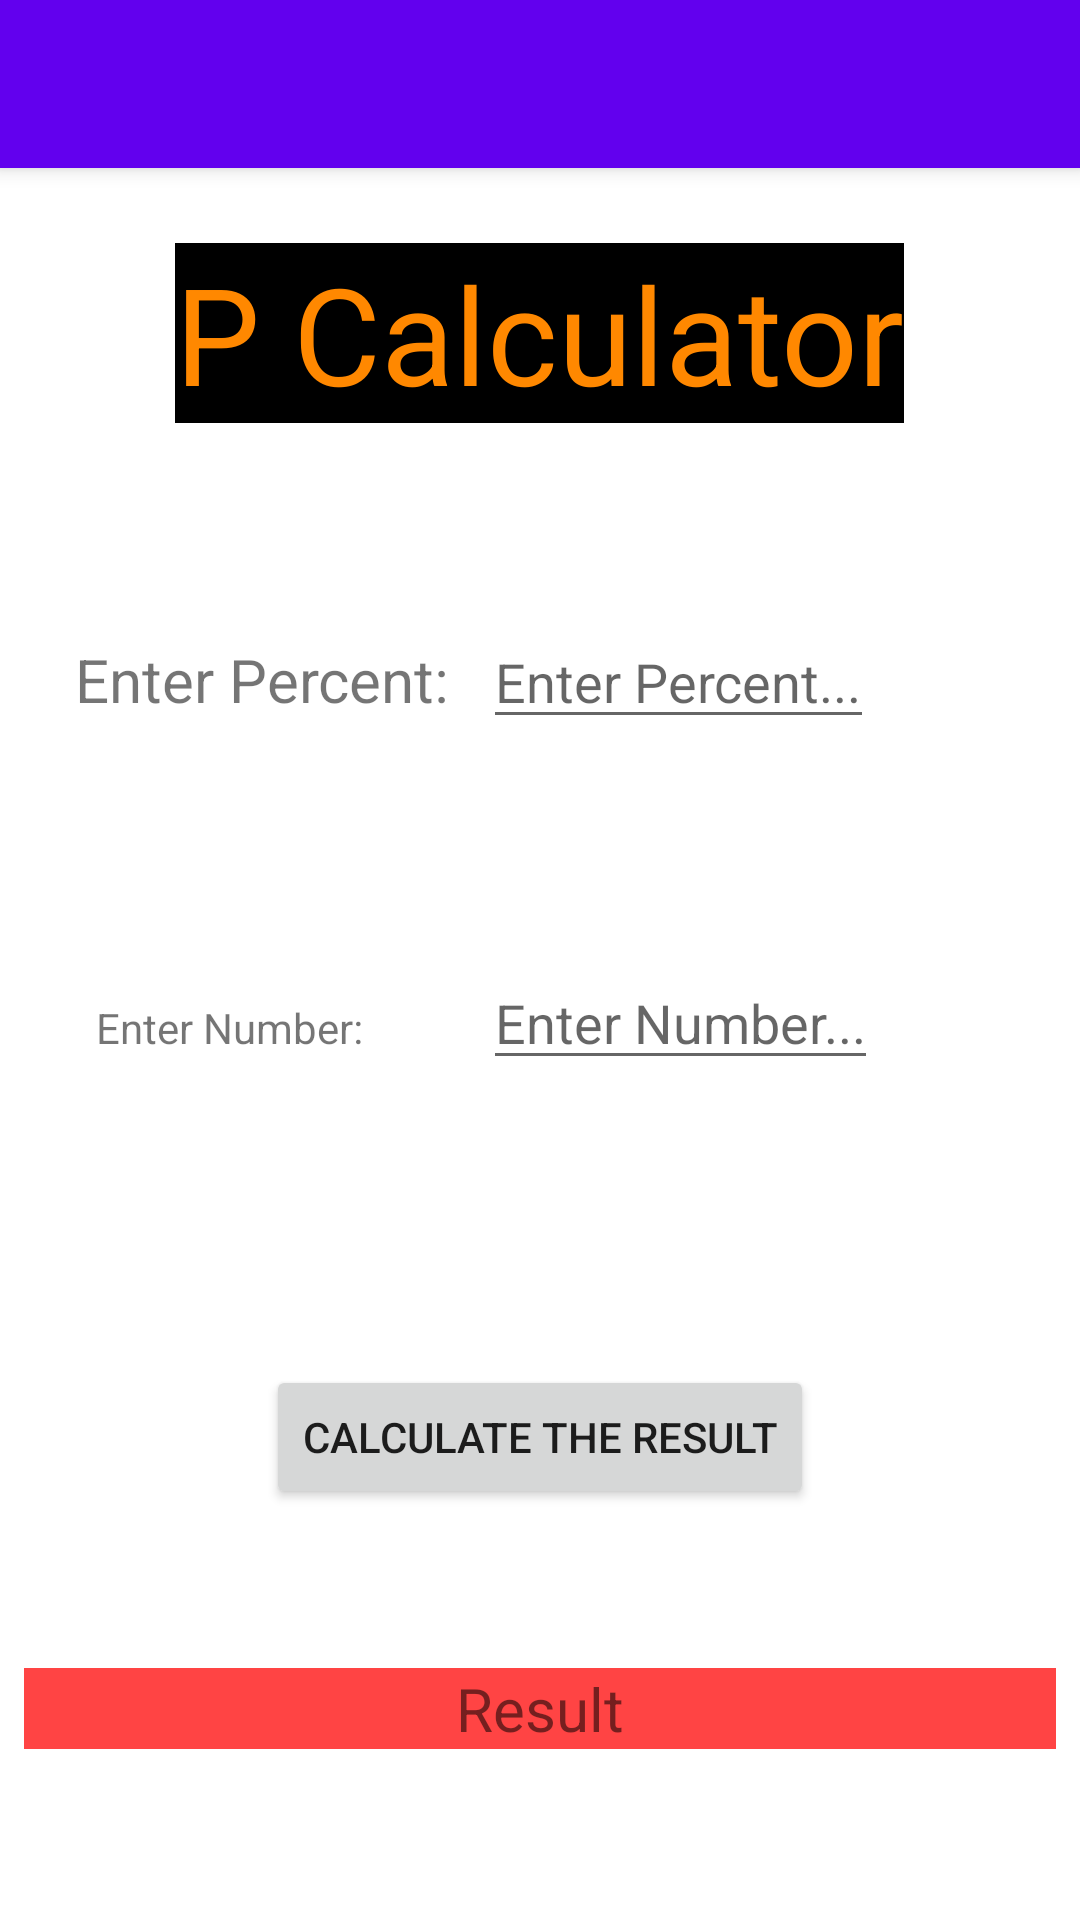

Android layout source for this screen:
<!-- AndroidManifest.xml: activity theme Theme.PCalculator.NoActionBar -->
<!-- res/layout/activity_main.xml -->
<?xml version="1.0" encoding="utf-8"?>
<androidx.coordinatorlayout.widget.CoordinatorLayout xmlns:android="http://schemas.android.com/apk/res/android"
    xmlns:app="http://schemas.android.com/apk/res-auto"
    xmlns:tools="http://schemas.android.com/tools"
    android:layout_width="match_parent"
    android:layout_height="match_parent"
    tools:context=".MainActivity">

    <com.google.android.material.appbar.AppBarLayout
        android:layout_width="match_parent"
        android:layout_height="wrap_content"
        android:theme="@style/Theme.PCalculator.AppBarOverlay">

        <androidx.appcompat.widget.Toolbar
            android:id="@+id/toolbar"
            android:layout_width="match_parent"
            android:layout_height="?attr/actionBarSize"
            android:background="?attr/colorPrimary"
            app:popupTheme="@style/Theme.PCalculator.PopupOverlay" />

    </com.google.android.material.appbar.AppBarLayout>

    <include layout="@layout/content_main" />

</androidx.coordinatorlayout.widget.CoordinatorLayout>
<!-- res/layout/content_main.xml (included above) -->
<?xml version="1.0" encoding="utf-8"?>
<RelativeLayout xmlns:android="http://schemas.android.com/apk/res/android"
    xmlns:app="http://schemas.android.com/apk/res-auto"
    xmlns:tools="http://schemas.android.com/tools"
    android:layout_width="match_parent"
    android:layout_height="match_parent"
    app:layout_behavior="@string/appbar_scrolling_view_behavior"
    tools:context=".MainActivity"
    tools:showIn="@layout/activity_main">


    <TextView
        android:id="@+id/textView"
        android:layout_width="wrap_content"
        android:layout_height="wrap_content"
        android:layout_centerHorizontal="true"
        android:layout_marginTop="25dp"
        android:background="@color/black"
        android:text="P Calculator"
        android:textColor="@android:color/holo_orange_dark"
        android:textSize="45sp" />

    <TextView
        android:id="@+id/textView2"
        android:layout_width="wrap_content"
        android:layout_height="wrap_content"
        android:layout_below="@+id/textView"
        android:layout_alignParentStart="true"
        android:layout_alignParentLeft="true"
        android:layout_marginStart="25dp"
        android:layout_marginLeft="25dp"
        android:layout_marginTop="72dp"
        android:text="Enter Percent:"
        android:textSize="20sp" />

    <EditText
        android:id="@+id/edtEnterPercent"
        android:layout_width="wrap_content"
        android:layout_height="wrap_content"
        android:layout_alignBaseline="@id/textView2"
        android:layout_marginStart="11dp"
        android:layout_marginLeft="11dp"
        android:layout_toEndOf="@id/textView2"
        android:layout_toRightOf="@id/textView2"
        android:hint="Enter Percent..."
        android:inputType="number" />

    <TextView
        android:id="@+id/textView3"
        android:layout_width="wrap_content"
        android:layout_height="wrap_content"
        android:layout_below="@+id/textView2"
        android:layout_alignStart="@+id/textView2"
        android:layout_alignLeft="@+id/textView2"
        android:layout_marginStart="7dp"
        android:layout_marginLeft="7dp"
        android:layout_marginTop="93dp"
        android:text="Enter Number:" />

    <EditText
        android:id="@+id/edtEnterNumber"
        android:layout_width="wrap_content"
        android:layout_height="wrap_content"
        android:layout_alignBaseline="@id/textView3"
        android:layout_alignStart="@+id/edtEnterPercent"
        android:layout_alignLeft="@+id/edtEnterPercent"
        android:layout_marginStart="0dp"
        android:layout_marginLeft="0dp"
        android:hint="Enter Number..."
        android:inputType="number" />

    <Button
        android:id="@+id/btnCalculate"
        android:layout_width="wrap_content"
        android:layout_height="wrap_content"
        android:layout_below="@+id/edtEnterNumber"
        android:layout_centerHorizontal="true"
        android:layout_marginTop="95dp"
        android:text="Calculate The Result" />

    <TextView
        android:id="@+id/txtResult"
        android:layout_width="match_parent"
        android:layout_height="wrap_content"
        android:layout_below="@+id/btnCalculate"
        android:layout_marginStart="8dp"
        android:layout_marginLeft="8dp"
        android:layout_marginTop="53dp"
        android:layout_marginEnd="8dp"
        android:layout_marginRight="8dp"
        android:background="@android:color/holo_red_light"
        android:gravity="center"
        android:text="Result"
        android:textSize="20sp" />

</RelativeLayout>
<!-- resources referenced by this layout -->
<resources>
  <style name="Theme.PCalculator.AppBarOverlay" parent="ThemeOverlay.AppCompat.Dark.ActionBar" />
  <style name="Theme.PCalculator.PopupOverlay" parent="ThemeOverlay.AppCompat.Light" />
  <style name="Theme.PCalculator.NoActionBar">
          <item name="windowActionBar">false</item>
          <item name="windowNoTitle">true</item>
      </style>
  <!-- not gathered from this repository: default colours our renderer supplied (Android Studio template values) -->
  <color name="black">#FF000000</color>
</resources>
